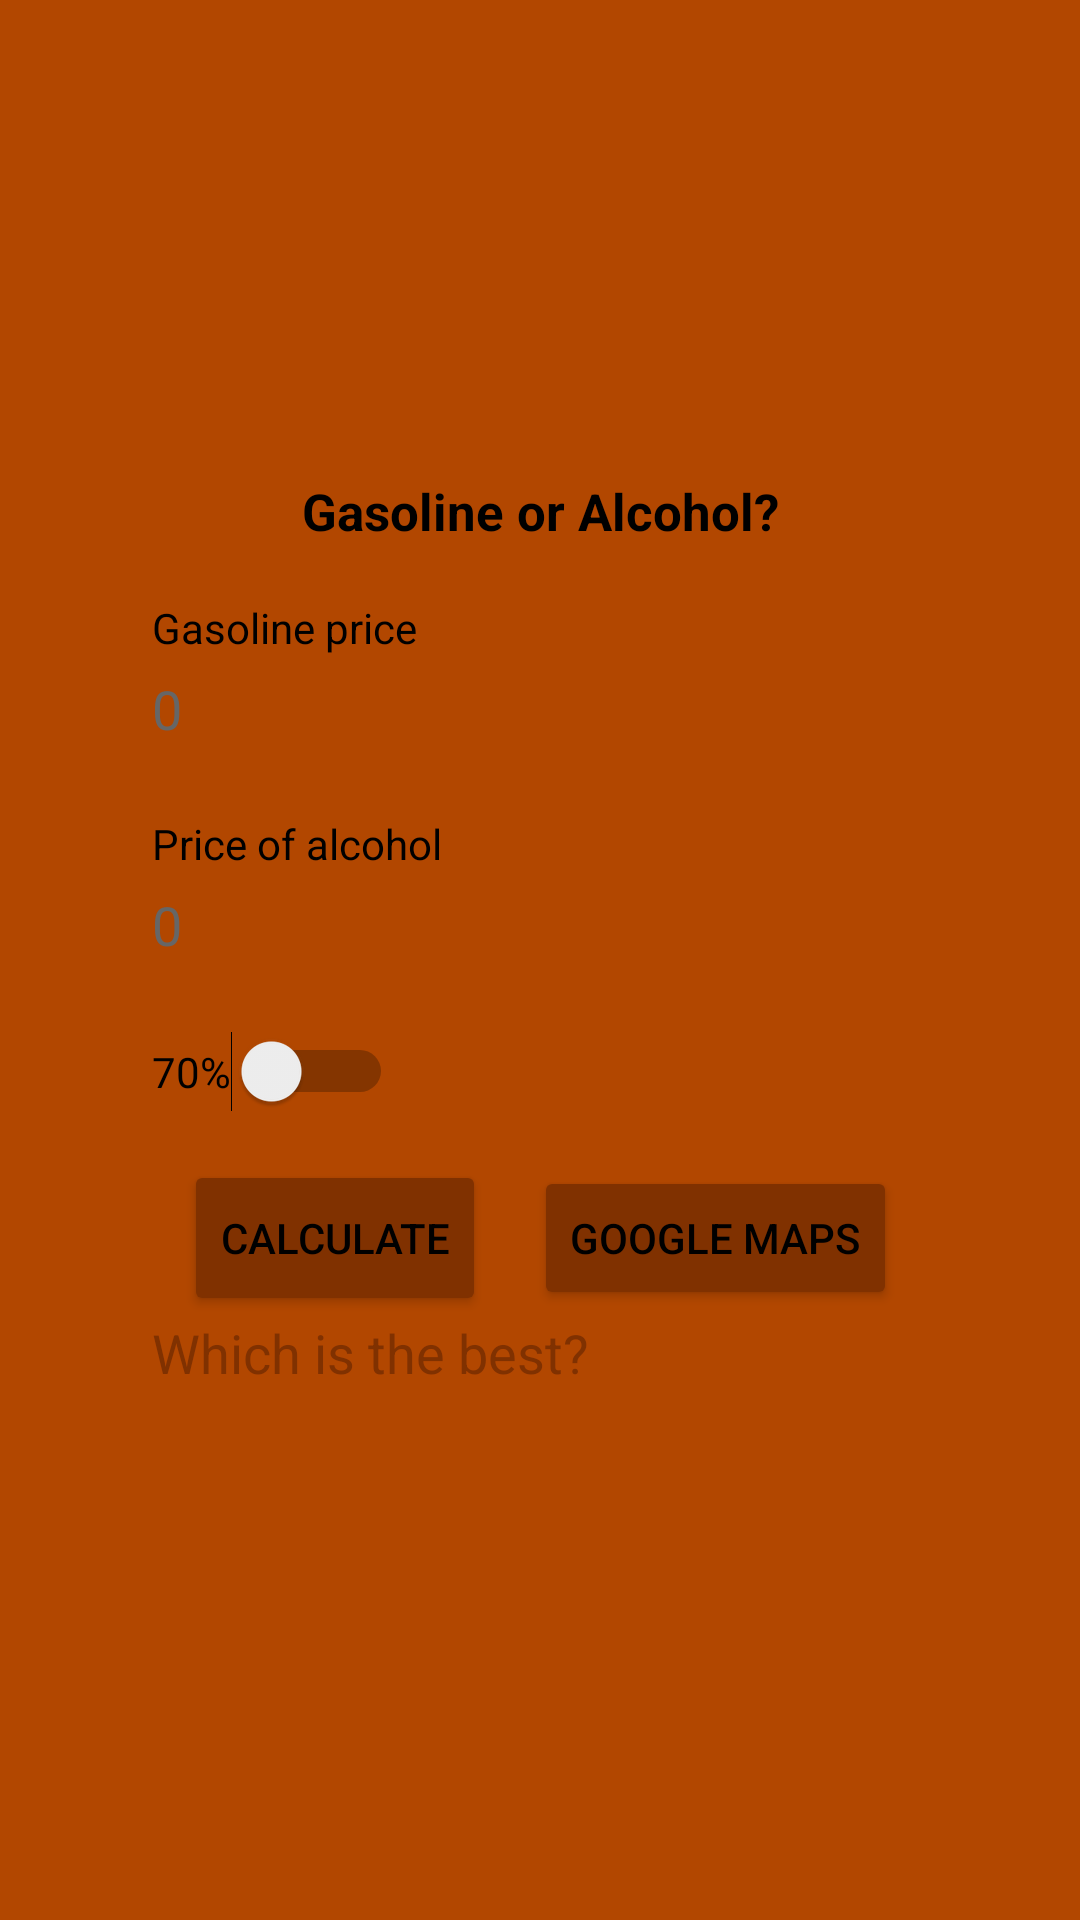

Reconstruct the res/layout file that produces this screen, plus the resources it refers to.
<!-- AndroidManifest.xml: application theme Theme.AlcoolOuGasolina -->
<!-- res/layout/activity_main.xml -->
<?xml version="1.0" encoding="utf-8"?>
<androidx.constraintlayout.widget.ConstraintLayout xmlns:android="http://schemas.android.com/apk/res/android"
    xmlns:app="http://schemas.android.com/apk/res-auto"
    xmlns:tools="http://schemas.android.com/tools"
    android:layout_width="match_parent"
    android:layout_height="match_parent"
    android:background="#87C4CB"
    android:backgroundTint="?attr/colorSecondaryVariant"
    tools:context=".MainActivity">

    <LinearLayout
        android:layout_width="307dp"
        android:layout_height="550dp"
        android:layout_marginStart="@dimen/container_margin_start"
        android:layout_marginTop="@dimen/container_margin_top"
        android:layout_marginEnd="@dimen/container_margin_end"
        android:layout_marginBottom="@dimen/container_margin_bottom"
        android:background="@drawable/rounded_layout"
        android:backgroundTint="?android:backgroundTint"
        android:orientation="vertical"
        app:layout_constraintBottom_toBottomOf="parent"
        app:layout_constraintEnd_toEndOf="parent"
        app:layout_constraintStart_toStartOf="parent"
        app:layout_constraintTop_toTopOf="parent">

        <ImageView
            android:id="@+id/imageView"
            android:layout_width="140dp"
            android:layout_height="114dp"
            android:layout_gravity="center_horizontal"
            android:contentDescription="@string/uma_bomba_de_gasolina_ilustrando_o_app"
            android:paddingVertical="@dimen/imageview_padding_vertical"
            android:textAlignment="center"
            app:srcCompat="@mipmap/ic_launcher_foreground" />

        <TextView
            android:id="@+id/titulo"
            android:layout_width="wrap_content"
            android:layout_height="wrap_content"
            android:layout_gravity="center_horizontal"
            android:text="@string/gasolina_ou_lcool"
            android:textAlignment="center"
            android:textColor="?attr/highContrastTextColor"
            android:textSize="@dimen/titulo_text_size"
            android:textStyle="bold" />

        <TextView
            android:id="@+id/labelGasolina"
            android:layout_width="wrap_content"
            android:layout_height="wrap_content"
            android:layout_marginStart="@dimen/textmsg_margin_start"
            android:layout_marginTop="@dimen/label_margin_top"
            android:text="@string/pre_o_da_gasolina"
            android:textColor="?attr/highContrastTextColor" />

        <EditText
            android:id="@+id/edGasolina"
            android:layout_width="match_parent"
            android:layout_height="@dimen/edittext_height"
            android:layout_marginStart="@dimen/textmsg_margin_start"
            android:layout_marginEnd="24dp"
            android:background="@drawable/edittext_background"
            android:backgroundTint="@color/material_on_surface_stroke"
            android:hint="@string/_0"
            android:inputType="numberDecimal"
            android:autofillHints="" />

        <TextView
            android:id="@+id/labelAlcool"
            android:layout_width="wrap_content"
            android:layout_height="wrap_content"
            android:layout_marginStart="@dimen/textmsg_margin_start"
            android:layout_marginTop="@dimen/label_margin_top"
            android:text="@string/pre_o_do_lcool"
            android:textColor="?attr/highContrastTextColor" />

        <EditText
            android:id="@+id/edAlcool"
            android:layout_width="match_parent"
            android:layout_height="@dimen/edittext_height"
            android:layout_marginStart="@dimen/textmsg_margin_start"
            android:layout_marginEnd="24dp"
            android:background="@drawable/edittext_background"
            android:backgroundTint="@color/material_on_surface_stroke"
            android:hint="@string/_0"
            android:inputType="numberDecimal"
            android:autofillHints="" />

        <Switch
            android:id="@+id/swPercentual"
            android:layout_width="wrap_content"
            android:layout_height="wrap_content"
            android:layout_marginStart="@dimen/textmsg_margin_start"
            android:layout_marginTop="@dimen/switch_margin_top"
            android:text="@string/percentual_70"
            tools:ignore="UseSwitchCompatOrMaterialXml" />

        <LinearLayout
            android:layout_width="wrap_content"
            android:layout_height="wrap_content"
            android:layout_gravity="center"
            android:layout_marginTop="16dp"
            android:layout_marginHorizontal="20dp"
            android:gravity="center"
            android:orientation="horizontal">

            <Button
                android:id="@+id/btCalcular"
                android:layout_width="wrap_content"
                android:layout_height="@dimen/button_height"
                android:layout_marginEnd="16dp"
                android:backgroundTint="?attr/colorSecondary"
                android:text="@string/calcular" />

            <Button
                android:id="@+id/btnOpenMaps"
                android:layout_width="wrap_content"
                android:layout_height="wrap_content"
                android:backgroundTint="?attr/colorSecondary"
                android:text="@string/google_maps"
                tools:ignore="HardcodedText" />
        </LinearLayout>

        <TextView
            android:id="@+id/textMsg"
            android:layout_width="257dp"
            android:layout_height="@dimen/textmsg_height"
            android:layout_marginStart="@dimen/textmsg_margin_start"
            android:layout_marginEnd="@dimen/textmsg_margin_end"
            android:text="@string/qual_a_melhor"
            android:textColor="?attr/colorSecondary"
            android:textSize="@dimen/textmsg_text_size" />

    </LinearLayout>
</androidx.constraintlayout.widget.ConstraintLayout>
<!-- resources referenced by this layout -->
<resources>
  <dimen name="button_height">48dp</dimen>
  <dimen name="container_margin_bottom">30dp</dimen>
  <dimen name="container_margin_end">16dp</dimen>
  <dimen name="container_margin_start">16dp</dimen>
  <dimen name="container_margin_top">16dp</dimen>
  <dimen name="edittext_height">40dp</dimen>
  <dimen name="imageview_padding_vertical">10dp</dimen>
  <dimen name="label_margin_top">10dp</dimen>
  <dimen name="switch_margin_top">10dp</dimen>
  <dimen name="textmsg_height">50dp</dimen>
  <dimen name="textmsg_margin_end">16dp</dimen>
  <dimen name="textmsg_margin_start">16dp</dimen>
  <dimen name="textmsg_text_size">16sp</dimen>
  <dimen name="titulo_text_size">16sp</dimen>
  <string name="_0">0</string>
  <string name="calcular">Calculate</string>
  <string name="gasolina_ou_lcool">Gasoline or Alcohol?</string>
  <string name="google_maps">Google Maps</string>
  <string name="percentual_70">70%</string>
  <string name="pre_o_da_gasolina">Gasoline price</string>
  <string name="pre_o_do_lcool">Price of alcohol</string>
  <string name="qual_a_melhor">Which is the best?</string>
  <string name="uma_bomba_de_gasolina_ilustrando_o_app">A gas pump illustrating the app</string>
  <style name="Theme.AlcoolOuGasolina" parent="Theme.MaterialComponents.DayNight.DarkActionBar">
          
          <item name="colorPrimary">#803100</item>
          <item name="colorPrimaryVariant">#C06040</item>
          <item name="colorOnPrimary">#FFFFFF</item>
          <item name="colorPrimaryDark">#1F1F1F</item>
  
          
          <item name="colorSecondary">#803100</item>
          <item name="colorSecondaryVariant">#B24700</item>
          <item name="colorOnSecondary">#FFFFFF</item>
  
          
          <item name="android:statusBarColor">#B24700</item>
  
          
          <item name="android:textColorPrimary">#1F1F1F</item>
          <item name="android:textColorHint">#666666</item>
          <item name="android:backgroundTint">#FFFFFF</item>
  
          
          <item name="highContrastTextColor">#000000</item>
          <item name="highContrastSecondaryTextColor">#FF0000</item>
          <item name="android:textColor">?attr/highContrastTextColor</item>
      </style>
</resources>
